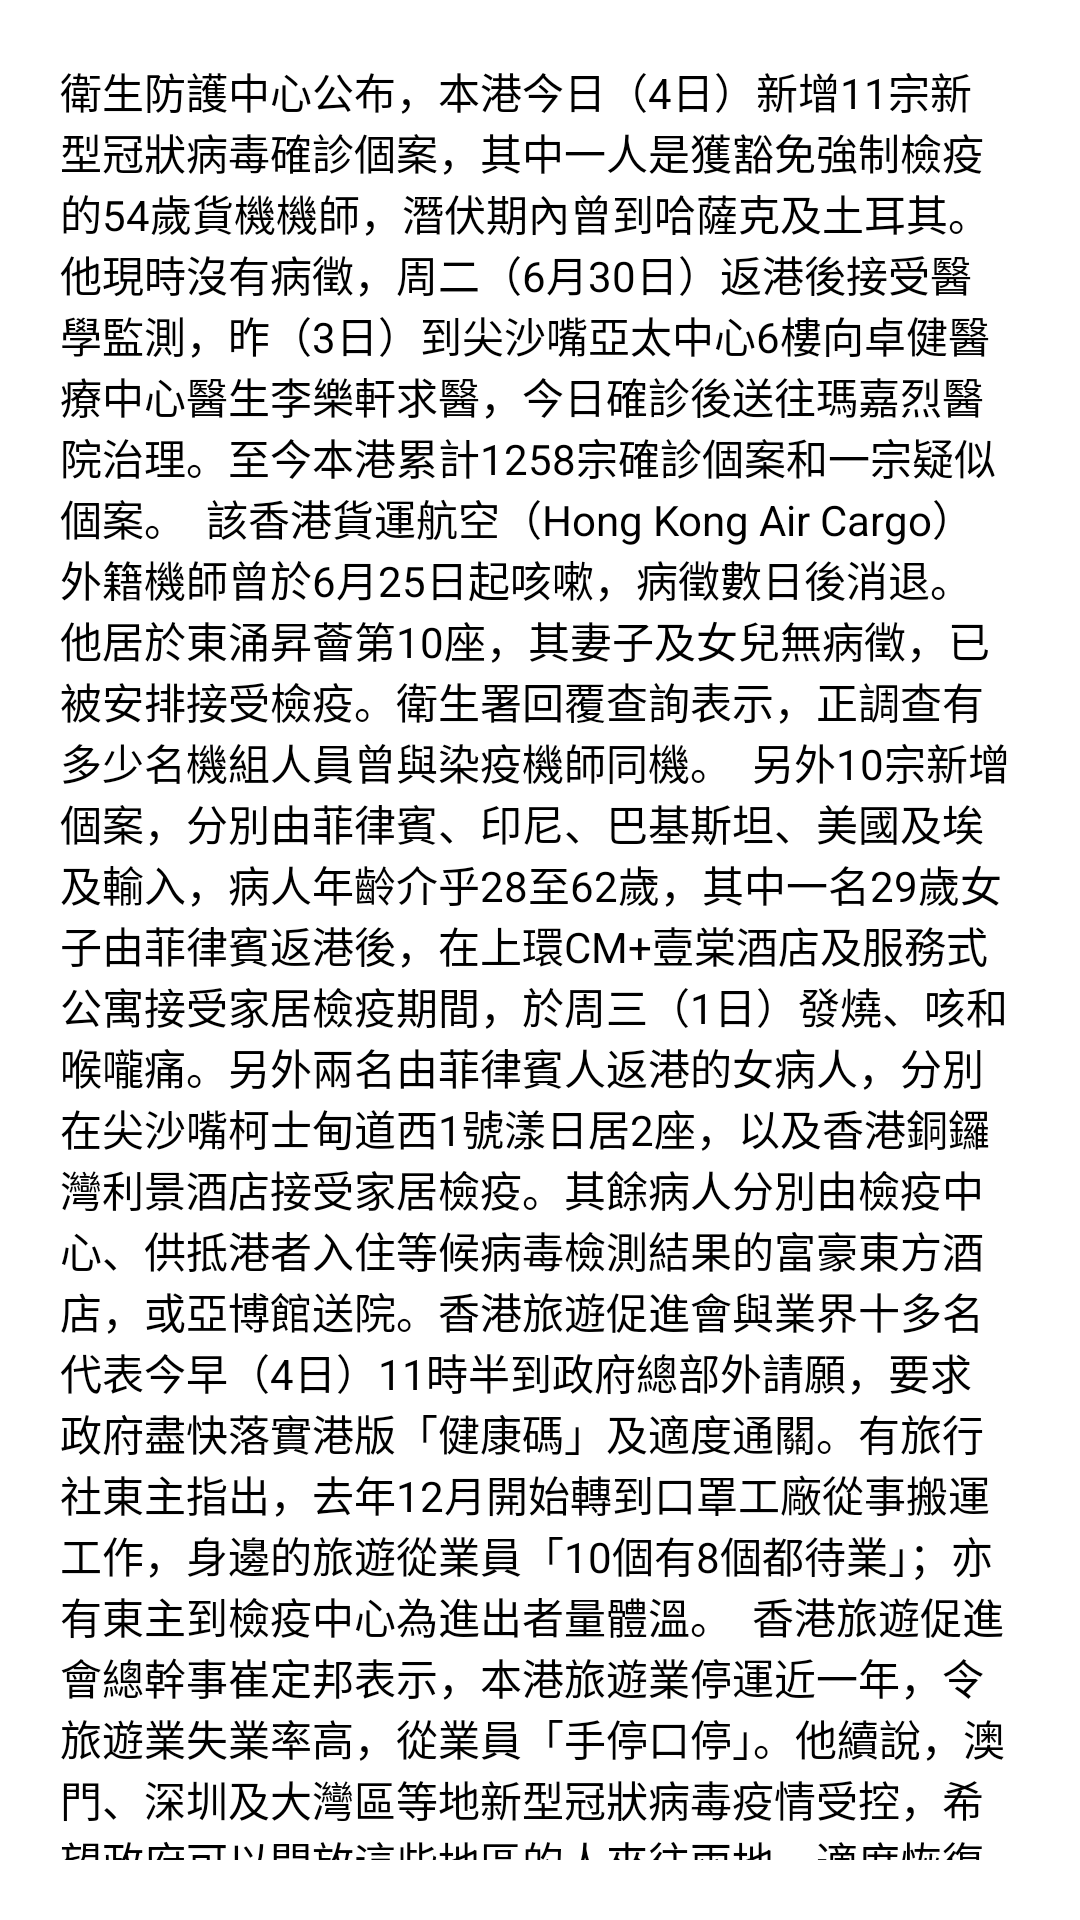

Here is an Android app screen rendered from its layout file. Give the layout XML and the strings, colors and styles it references.
<!-- AndroidManifest.xml: application theme Theme.Motionlayout -->
<!-- res/layout/activity_main1.xml -->
<?xml version="1.0" encoding="utf-8"?>
<androidx.constraintlayout.motion.widget.MotionLayout xmlns:android="http://schemas.android.com/apk/res/android"
    xmlns:app="http://schemas.android.com/apk/res-auto"
    xmlns:tools="http://schemas.android.com/tools"
    android:layout_width="match_parent"
    android:layout_height="match_parent"
    app:layoutDescription="@xml/activity_main1_scene">

    <ImageView
        android:id="@+id/imageView3"
        android:layout_width="0dp"
        android:layout_height="0dp"
        android:scaleType="centerCrop"
        app:layout_constraintBottom_toBottomOf="parent"
        app:layout_constraintEnd_toEndOf="parent"
        app:layout_constraintHorizontal_bias="1.0"
        app:layout_constraintStart_toStartOf="parent"
        app:layout_constraintTop_toTopOf="parent"
        app:layout_constraintVertical_bias="0.0"
        android:src="@mipmap/technology" />

    <TextView
        android:id="@+id/textView"
        android:layout_width="0dp"
        android:layout_height="wrap_content"
        android:background="#FFFFFF"
        android:padding="20dp"
        android:text="衛生防護中心公布，本港今日（4日）新增11宗新型冠狀病毒確診個案，其中一人是獲豁免強制檢疫的54歲貨機機師，潛伏期內曾到哈薩克及土耳其。他現時沒有病徵，周二（6月30日）返港後接受醫學監測，昨（3日）到尖沙嘴亞太中心6樓向卓健醫療中心醫生李樂軒求醫，今日確診後送往瑪嘉烈醫院治理。至今本港累計1258宗確診個案和一宗疑似個案。  該香港貨運航空（Hong Kong Air Cargo）外籍機師曾於6月25日起咳嗽，病徵數日後消退。他居於東涌昇薈第10座，其妻子及女兒無病徵，已被安排接受檢疫。衛生署回覆查詢表示，正調查有多少名機組人員曾與染疫機師同機。  另外10宗新增個案，分別由菲律賓、印尼、巴基斯坦、美國及埃及輸入，病人年齡介乎28至62歲，其中一名29歲女子由菲律賓返港後，在上環CM+壹棠酒店及服務式公寓接受家居檢疫期間，於周三（1日）發燒、咳和喉嚨痛。另外兩名由菲律賓人返港的女病人，分別在尖沙嘴柯士甸道西1號漾日居2座，以及香港銅鑼灣利景酒店接受家居檢疫。其餘病人分別由檢疫中心、供抵港者入住等候病毒檢測結果的富豪東方酒店，或亞博館送院。香港旅遊促進會與業界十多名代表今早（4日）11時半到政府總部外請願，要求政府盡快落實港版「健康碼」及適度通關。有旅行社東主指出，去年12月開始轉到口罩工廠從事搬運工作，身邊的旅遊從業員「10個有8個都待業」；亦有東主到檢疫中心為進出者量體溫。  香港旅遊促進會總幹事崔定邦表示，本港旅遊業停運近一年，令旅遊業失業率高，從業員「手停口停」。他續說，澳門、深圳及大灣區等地新型冠狀病毒疫情受控，希望政府可以開放這些地區的人來往兩地，適度恢復通關。他又指出，政府應落實港版「健康碼」，令酒店、旅遊及零售業逐步恢復，「要踏出第一步先有盼望」。  民建聯立法會議員鄭泳舜促請政府下周公布港版「健康碼」細節，以及要求政府在第三輪防疫抗疫基金中撥出更多資金支援旅遊業。"
        android:textColor="@color/black"
        app:layout_constraintEnd_toEndOf="parent"
        app:layout_constraintStart_toStartOf="parent"
        tools:layout_editor_absoluteY="342dp" />

    <LinearLayout
        android:id="@+id/title_layout"
        android:layout_width="0dp"
        android:layout_height="wrap_content"
        android:background="@drawable/title_layout_bg"
        android:orientation="vertical"
        app:layout_constraintBottom_toTopOf="@+id/textView"
        app:layout_constraintEnd_toEndOf="parent"
        app:layout_constraintStart_toStartOf="parent">

        <TextView
            android:id="@+id/tv_title_text"
            android:layout_width="wrap_content"
            android:layout_height="wrap_content"
            android:layout_gravity="center_vertical"
            android:padding="20dp"
            android:text="TextView"
            android:textColor="@color/black"
            android:textSize="18sp"
            android:textStyle="bold" />
    </LinearLayout>
</androidx.constraintlayout.motion.widget.MotionLayout>
<!-- resources referenced by this layout -->
<resources>
  <color name="black">#FF000000</color>
  <!-- mipmap technology: jpg bitmap (mipmap-xhdpi, 75964 bytes) -->
  <style name="Theme.Motionlayout" parent="Theme.MaterialComponents.DayNight.NoActionBar">
          
          <item name="colorPrimary">@color/purple_500</item>
          <item name="colorPrimaryVariant">@color/purple_700</item>
          <item name="colorOnPrimary">@color/white</item>
          
          <item name="colorSecondary">@color/teal_200</item>
          <item name="colorSecondaryVariant">@color/teal_700</item>
          <item name="colorOnSecondary">@color/black</item>
          
          <item name="android:statusBarColor" tools:targetApi="l">?attr/colorPrimaryVariant</item>
          
  
      </style>
  <color name="purple_500">#FF6200EE</color>
  <color name="purple_700">#FF3700B3</color>
  <color name="white">#FFFFFFFF</color>
  <color name="teal_200">#FF03DAC5</color>
  <color name="teal_700">#FF018786</color>
</resources>
